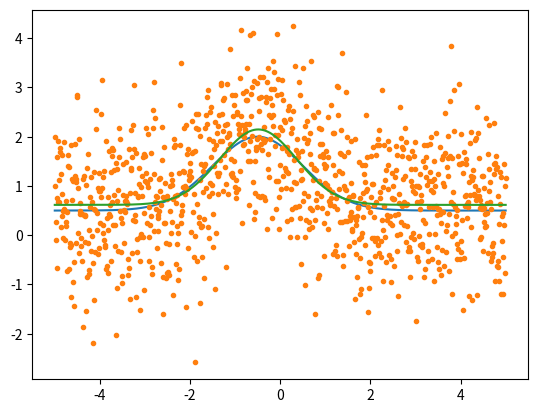

This figure's Python source:
import numpy as np
from matplotlib import pyplot as plt
def gauss(m,x):
    #get y=a+b*exp((x-x0)^2/2sig^2)
    a=m[0]
    b=m[1]
    x0=m[2]
    sig=m[3]
    expvec=np.exp(-0.5*(x-x0)**2/sig**2)
    y=a+b*expvec
    derivs=np.empty([len(x),len(m)])
    derivs[:,0]=1
    derivs[:,1]=expvec
    derivs[:,2]=b*(x-x0)*2/(2*sig**2)*expvec
    derivs[:,3]=b*(0.5*(x-x0)**2)*2/sig**3*expvec

    return y,derivs

def fit_newton(m,fun,x,y,niter=10):
    for i in range(niter):
        model,derivs=fun(m,x)
        r=y-model
        lhs=derivs.T@derivs
        rhs=derivs.T@r
        dm=np.linalg.inv(lhs)@rhs
        m=m+dm
        chisq=np.sum(r**2)
        print('on iteration ',i,' chisq is ',chisq,' with step ',dm)
    return m

x=np.linspace(-5,5,1001)
m_true=np.asarray([0.5,1.5,-0.5,1])
y_true,derivs=gauss(m_true,x)

plt.ion()
plt.clf()
plt.plot(x,y_true)
plt.show()
y=y_true+np.random.randn(len(x))
plt.plot(x,y,'.')

m0=m_true+np.random.randn(len(m_true))*1.5
m_fit=fit_newton(m0,gauss,x,y)
y_fit,derivs=gauss(m_fit,x)
plt.plot(x,y_fit)
